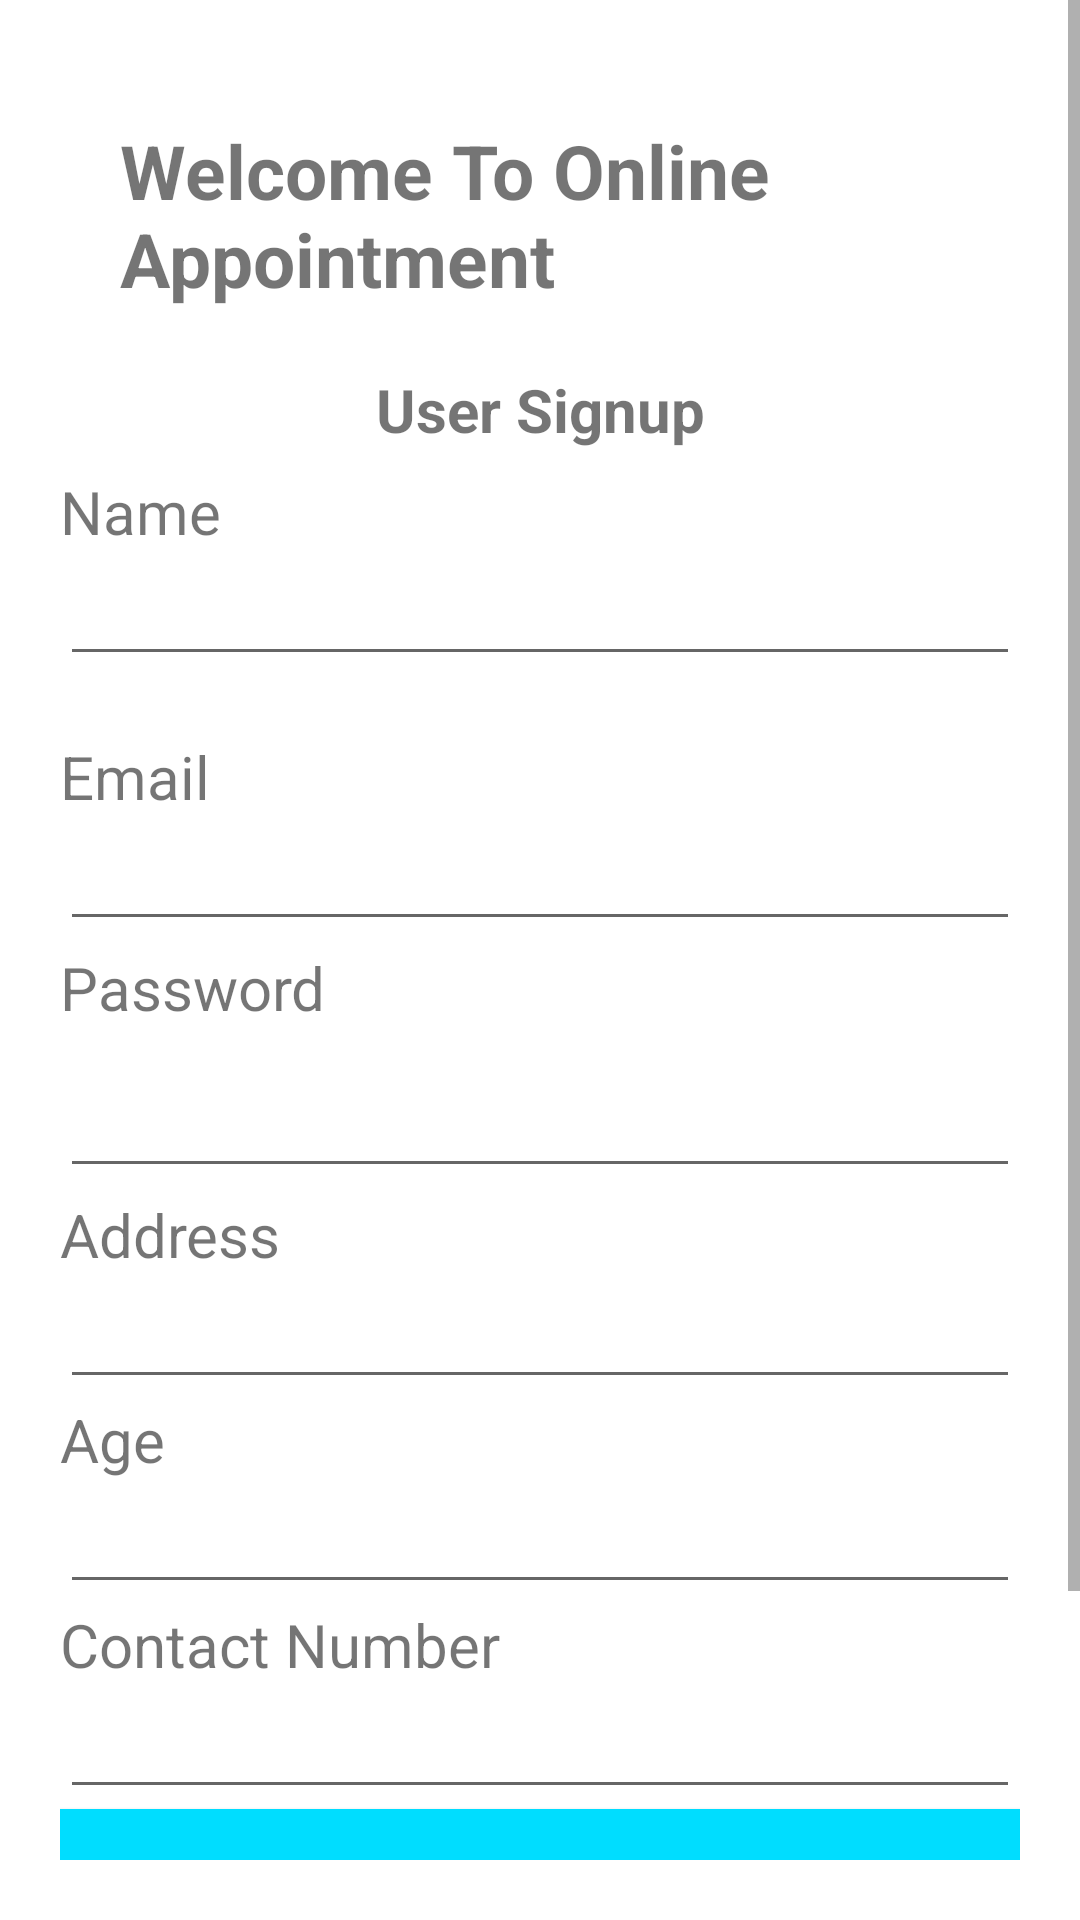

Android layout source for this screen:
<!-- AndroidManifest.xml: application theme Theme.O_D_A -->
<!-- res/layout/activity_doctor_signup.xml -->
<?xml version="1.0" encoding="utf-8"?>
<LinearLayout xmlns:android="http://schemas.android.com/apk/res/android"
    xmlns:tools="http://schemas.android.com/tools"
    android:layout_width="match_parent"
    android:layout_height="match_parent"
    android:layout_marginBottom="10dp"
    android:orientation="vertical"
    android:paddingBottom="20dp">

    <ScrollView
        android:layout_width="match_parent"
        android:layout_height="match_parent"
        tools:ignore="ExtraText,UselessParent">

        <LinearLayout
            android:layout_width="match_parent"
            android:layout_height="wrap_content"
            android:orientation="vertical">

            <LinearLayout
                android:layout_width="match_parent"
                android:layout_height="match_parent"
                android:orientation="vertical"
                android:paddingLeft="20dp"
                android:paddingTop="20dp"
                android:paddingRight="20dp">

                <TextView
                    android:id="@+id/textView2"
                    android:layout_width="366dp"
                    android:layout_height="wrap_content"
                    android:layout_margin="20dp"
                    android:text="Welcome To Online Appointment"
                    android:textSize="25sp"
                    android:textStyle="bold" />

                <TextView
                    android:id="@+id/textView3"
                    android:layout_width="match_parent"
                    android:layout_height="34dp"
                    android:text="User Signup"
                    android:textAlignment="center"
                    android:textSize="20sp"
                    android:textStyle="bold" />

                <TextView
                    android:id="@+id/name4"
                    android:layout_width="match_parent"
                    android:layout_height="wrap_content"
                    android:text="Name"
                    android:textSize="20sp" />

                <EditText
                    android:id="@+id/nameEt"
                    android:layout_width="match_parent"
                    android:layout_height="wrap_content"
                    android:ems="10"
                    android:importantForAutofill="no"
                    android:inputType="textPersonName"
                    tools:ignore="LabelFor" />

                <TextView
                    android:id="@+id/email4"
                    android:layout_width="match_parent"
                    android:layout_height="wrap_content"
                    android:paddingTop="20dp"
                    android:text="Email"
                    android:textSize="20sp" />

                <EditText
                    android:id="@+id/emailEt"
                    android:layout_width="match_parent"
                    android:layout_height="wrap_content"
                    android:ems="10"
                    android:importantForAutofill="no"
                    android:inputType="textEmailAddress"
                    tools:ignore="LabelFor" />

                <TextView
                    android:id="@+id/password4"
                    android:layout_width="match_parent"
                    android:layout_height="41dp"
                    android:paddingTop="2dp"
                    android:text="Password"
                    android:textSize="20sp" />

                <EditText
                    android:id="@+id/passwordEt"
                    android:layout_width="match_parent"
                    android:layout_height="wrap_content"
                    android:ems="10"
                    android:importantForAutofill="no"
                    android:inputType="textPassword"
                    tools:ignore="LabelFor" />

                <TextView
                    android:id="@+id/address4"
                    android:layout_width="match_parent"
                    android:layout_height="wrap_content"
                    android:paddingTop="2dp"
                    android:text="Address"
                    android:textSize="20sp" />

                <EditText
                    android:id="@+id/addressEt"
                    android:layout_width="match_parent"
                    android:layout_height="wrap_content"
                    android:ems="10"
                    android:importantForAutofill="no"
                    android:inputType="textPersonName"
                    tools:ignore="LabelFor" />

                <TextView
                    android:id="@+id/age4"
                    android:layout_width="match_parent"
                    android:layout_height="wrap_content"
                    android:text="Age"
                    android:textSize="20sp" />

                <EditText
                    android:id="@+id/ageEt"
                    android:layout_width="match_parent"
                    android:layout_height="wrap_content"
                    android:ems="10"
                    android:importantForAutofill="no"
                    android:inputType="number"
                    tools:ignore="LabelFor" />

                <TextView
                    android:id="@+id/number4"
                    android:layout_width="match_parent"
                    android:layout_height="wrap_content"
                    android:text="Contact Number"
                    android:textSize="20sp" />

                <EditText
                    android:id="@+id/numberEt"
                    android:layout_width="match_parent"
                    android:layout_height="wrap_content"
                    android:ems="10"
                    android:importantForAutofill="no"
                    android:inputType="phone"
                    tools:ignore="LabelFor" />

                <Button
                    android:id="@+id/Signup1"
                    android:layout_width="match_parent"
                    android:layout_height="56dp"
                    android:layout_marginBottom="10dp"
                    android:background="@android:color/holo_blue_bright"
                    android:textColor="@android:color/black"
                    android:text="Submit" />

                <Button
                    android:id="@+id/Login2"
                    android:layout_width="match_parent"
                    android:layout_height="56dp"
                    android:text="Already Registered? Login Here"
                    android:textColor="@color/black"
                    android:background="@android:color/transparent"
                    />

            </LinearLayout>

        </LinearLayout>
    </ScrollView>

</LinearLayout>
<!-- resources referenced by this layout -->
<resources>
  <color name="black">#FF000000</color>
  <style name="Theme.O_D_A" parent="Theme.MaterialComponents.DayNight.DarkActionBar">
          
          <item name="colorPrimary">@color/purple_500</item>
          <item name="colorPrimaryVariant">@color/purple_700</item>
          <item name="colorOnPrimary">@color/white</item>
          
          <item name="colorSecondary">@color/teal_200</item>
          <item name="colorSecondaryVariant">@color/teal_700</item>
          <item name="colorOnSecondary">@color/black</item>
          
          <item name="android:statusBarColor" tools:targetApi="l">?attr/colorPrimaryVariant</item>
          
      </style>
  <color name="purple_500">#FF6200EE</color>
  <color name="purple_700">#FF3700B3</color>
  <color name="white">#FFFFFFFF</color>
  <color name="teal_200">#FF03DAC5</color>
  <color name="teal_700">#FF018786</color>
</resources>
